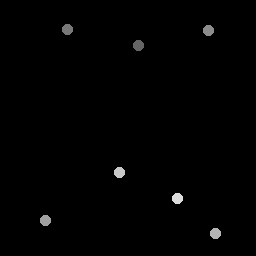

Source data for this figure (header and first rows):
138.5, 46.25
67.5, 29.5
208.5, 31
46, 221
216, 234
120, 173
178, 199
